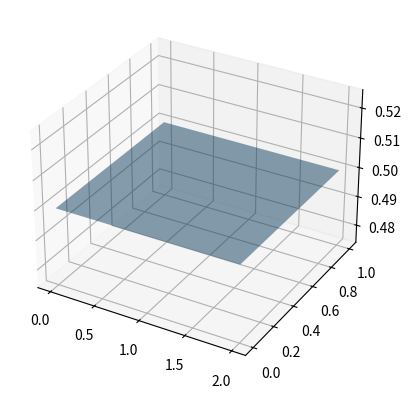
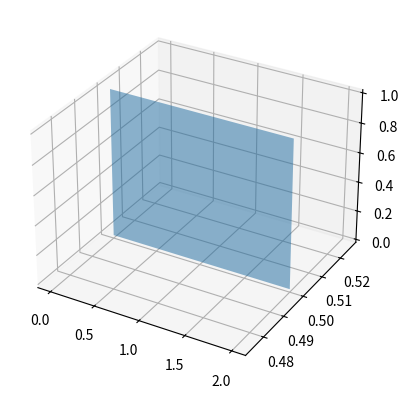
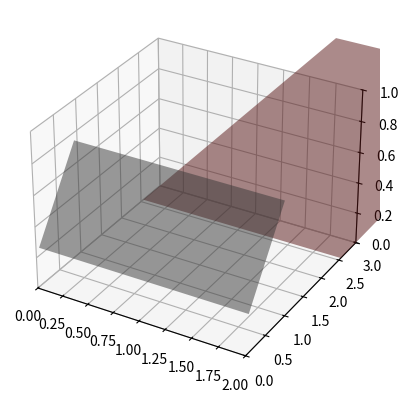

Write Python code to recreate these figures, in order.
# %%
import matplotlib.pyplot as plt
import numpy as np

# %%
x0, y0, z0 = 0, 0, 1 / 2  # m
W, L = 1, 2  # m
corners0 = np.array(
    [
        [x0, y0, z0],
        [x0, y0 + W, z0],
        [x0 + L, y0, z0],
        [x0 + L, y0 + W, z0],
    ]
)


# %%
# def rotation
def Ry(theta):
    return np.array(
        [
            [np.cos(theta), 0, np.sin(theta)],
            [0, 1, 0],
            [-np.sin(theta), 0, np.cos(theta)],
        ]
    )


def Rx(theta):
    return np.array(
        [
            [1, 0, 0],
            [0, np.cos(theta), -np.sin(theta)],
            [0, np.sin(theta), np.cos(theta)],
        ]
    )


# %%
# rotate corners, general abstraction of row
def rotate_row_with_center_pivot(corners, theta_x, theta_y):
    Rot_x, Rot_y = Rx(theta_x), Ry(theta_y)
    midpoint = np.mean(corners, axis=0)
    Rot = Rot_x @ Rot_y
    return np.array([Rot @ (corner - midpoint) + midpoint for corner in corners])


# %%
# unittest previous function
def test_rotate_row_with_center_pivot():
    corners = np.array(
        [
            [0, 0, 0],
            [0, 1, 0],
            [1, 0, 0],
            [1, 1, 0],
        ]
    )
    corners_rotated = rotate_row_with_center_pivot(corners, -np.pi / 2, 0)
    print(corners_rotated)


test_rotate_row_with_center_pivot()


# %%
def plot_corners(corners, fig=None, ax=None, **kwargs) -> plt.Figure:
    if fig is None:
        fig = plt.figure()
    if ax is None:
        ax = fig.add_subplot(111, projection="3d")
    x_ = corners[:, 0].reshape(2, 2)
    y_ = corners[:, 1].reshape(2, 2)
    z_ = corners[:, 2].reshape(2, 2)
    ax.plot_surface(x_, y_, z_, **kwargs)
    return fig


# %%
fig = plot_corners(corners0, alpha=0.5)
fig.show()

# %%
rotated_fixed_tilt = rotate_row_with_center_pivot(corners0, -np.pi / 2, 0)
fig = plot_corners(rotated_fixed_tilt, alpha=0.5)
fig.show()


# %%
def solar_vector(zenith, azimuth):
    # Eq. (8), but in terms of zenith instead of elevation
    return np.array(
        [
            np.sin(zenith) * np.sin(azimuth),
            np.sin(zenith) * np.cos(azimuth),
            np.cos(zenith),
        ]
    )


def normal_vector_of_row(tilt, azimuth):
    # Eq. (18)
    return np.array(
        [
            np.sin(tilt) * np.cos(azimuth),
            np.sin(tilt) * np.sin(azimuth),
            np.cos(tilt),
        ]
    )


def corners_projection_onto_plane(
    corners, solar_zenith, solar_azimuth, plane_tilt, plane_azimuth
):
    x, y, z = solar_vector(solar_zenith, solar_azimuth)
    a, b, c = normal_vector_of_row(plane_tilt, plane_azimuth)
    def projection(corner):
        Px, Py, Pz = corner
        # Eq. (20)
        t = - (a*Px+b*Py+c*Pz) / (a*x+b*y+c*z)
        # Eq. (19)
        p_prime = np.array([Px + x*t, Py + y*t, Pz + z*t])
        return p_prime
    return np.array([projection(corner) for corner in corners])


# %%
# set hypothetical values
solar_zenith = np.pi / 2 - 1e-1
solar_azimuth = np.pi
row_tilt = np.pi / 6
row_azimuth = np.pi

# create the row
corners1 = rotate_row_with_center_pivot(corners0, row_tilt, 0)
corners_projected = corners_projection_onto_plane(corners1, solar_zenith, solar_azimuth, 0, 0)

fig = plt.figure()
ax = fig.add_subplot(111, projection="3d")
ax.set_xlim(0, 2)
ax.set_ylim(0, 3)
ax.set_zlim(0, 1)
_ = plot_corners(corners1, ax=ax, alpha=0.5, color="grey")
_ = plot_corners(corners_projected, ax=ax, alpha=0.5, color="brown")
fig.show()

# %%
